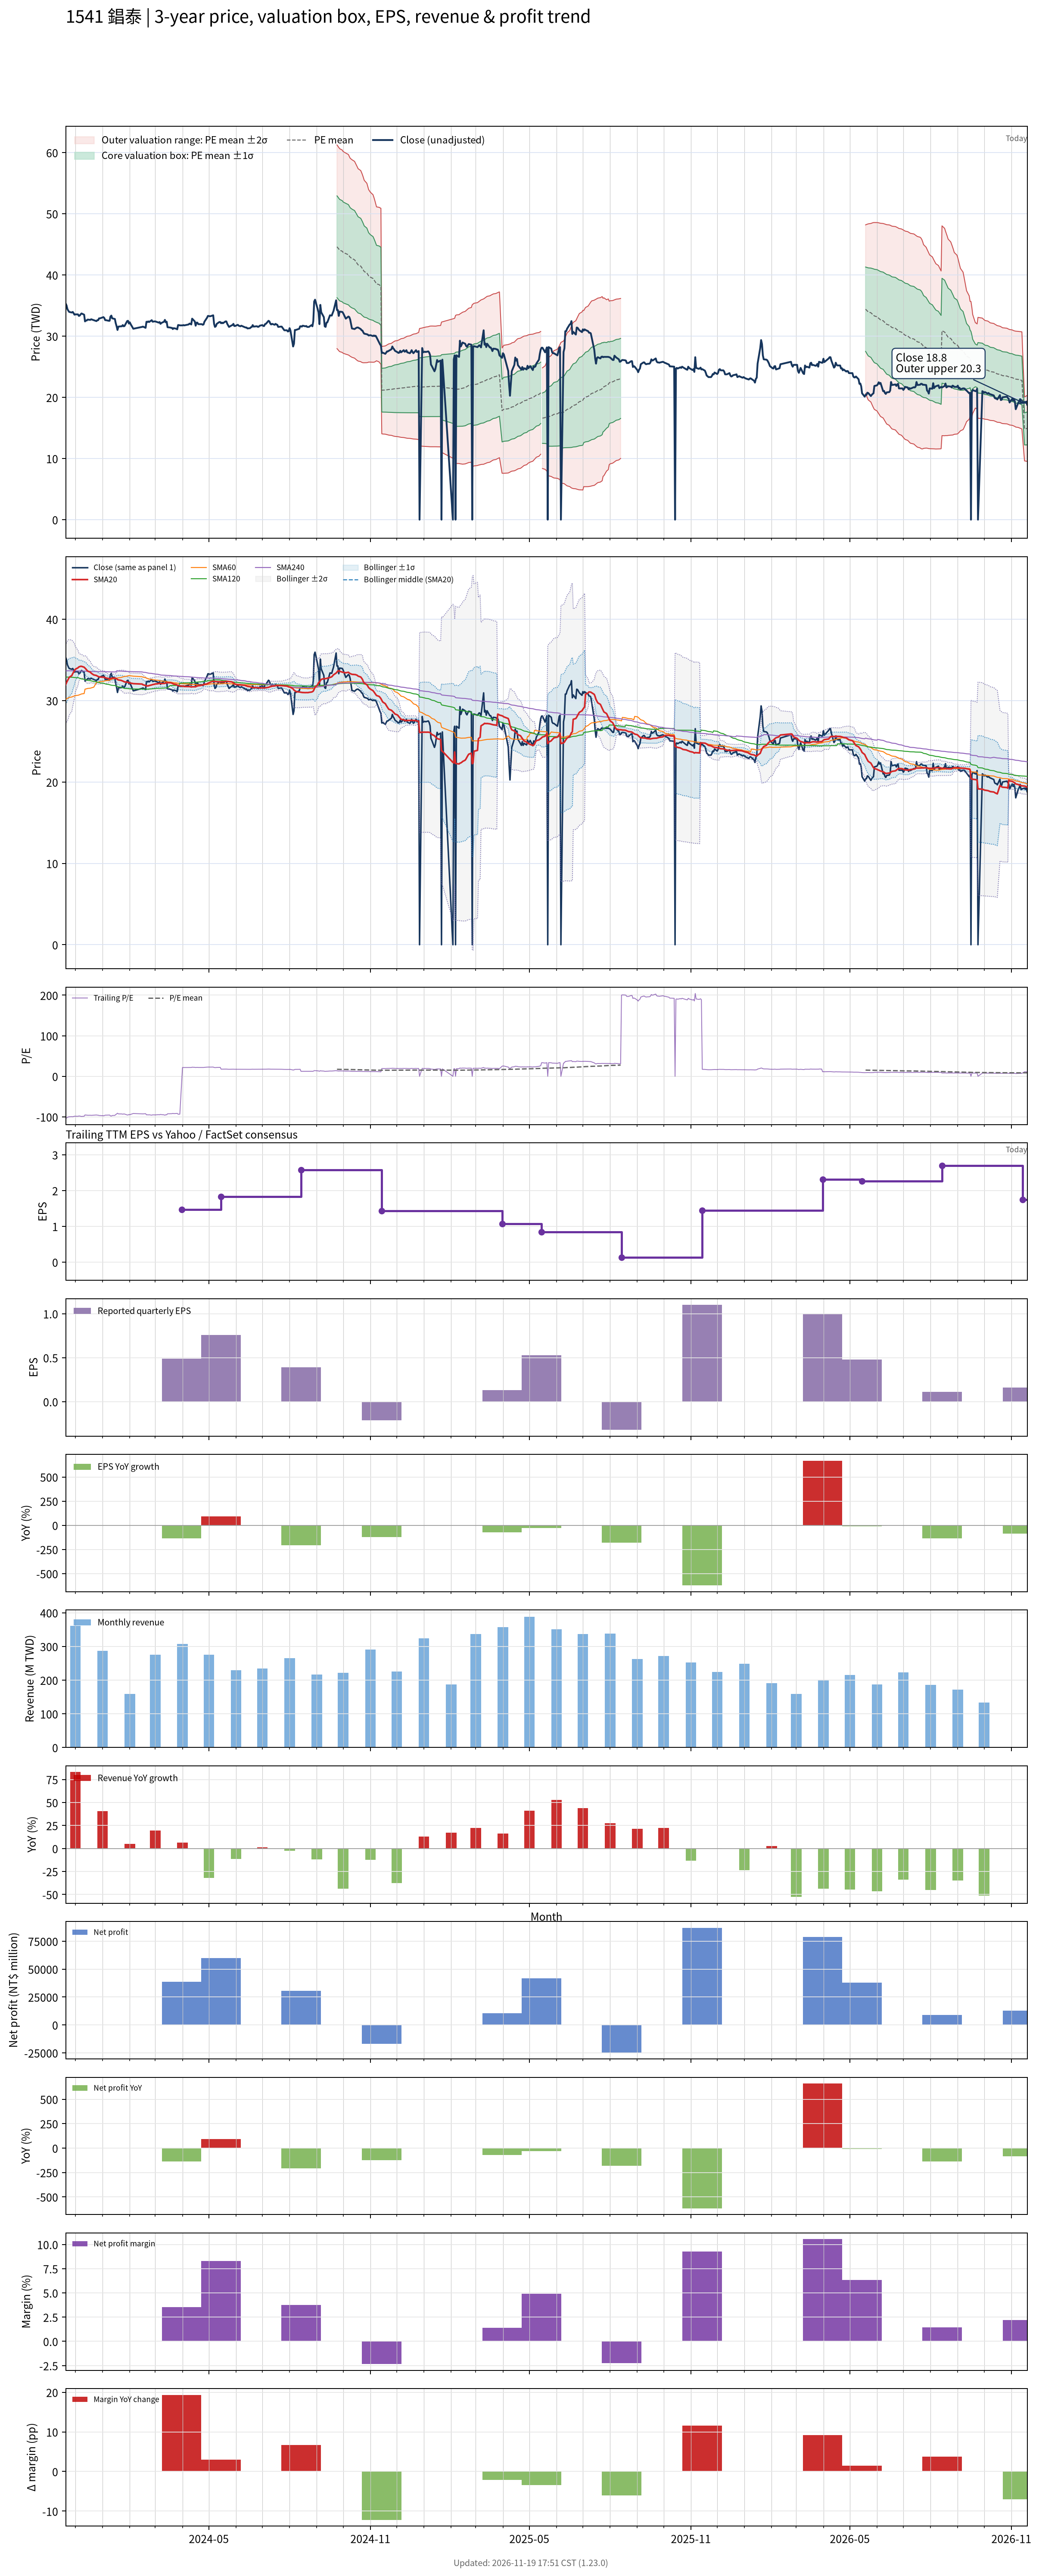

Values plotted in this chart, from the file beside it:
# chart-version: skill-stock-dynamic-val…
date, close, available_date, period_end, eps, ttm_eps, pe, pe_mean, pe_std, price_m2, price_m1, price_mean, price_p1, price_p2, forward_eps, forward_pe, forward_pe_mean, forward_pe_std, forward_price_m2, forward_price_m1, forward_price_mean, forward_price_p1, forward_price_p2, sma20
2023-11-20, 35.3, 2023-11-14, 2023-09-30, 0.94, -0.34, -103.8, , , , , , , , , , , , , , , , , 31.97
2023-11-21, 35, 2023-11-14, 2023-09-30, 0.94, -0.34, -102.9, , , , , , , , , , , , , , , , , 32.23
2023-11-22, 34.4, 2023-11-14, 2023-09-30, 0.94, -0.34, -101.2, , , , , , , , , , , , , , , , , 32.45
2023-11-23, 34.15, 2023-11-14, 2023-09-30, 0.94, -0.34, -100.4, , , , , , , , , , , , , , , , , 32.65
2023-11-24, 33.95, 2023-11-14, 2023-09-30, 0.94, -0.34, -99.85, , , , , , , , , , , , , , , , , 32.86
2023-11-27, 33.85, 2023-11-14, 2023-09-30, 0.94, -0.34, -99.56, , , , , , , , , , , , , , , , , 33.08
2023-11-28, 33.95, 2023-11-14, 2023-09-30, 0.94, -0.34, -99.85, , , , , , , , , , , , , , , , , 33.32
2023-11-29, 33.75, 2023-11-14, 2023-09-30, 0.94, -0.34, -99.26, , , , , , , , , , , , , , , , , 33.5
2023-11-30, 33.5, 2023-11-14, 2023-09-30, 0.94, -0.34, -98.53, , , , , , , , , , , , , , , , , 33.67
2023-12-01, 33.55, 2023-11-14, 2023-09-30, 0.94, -0.34, -98.68, , , , , , , , , , , , , , , , , 33.86
2023-12-04, 33.55, 2023-11-14, 2023-09-30, 0.94, -0.34, -98.68, , , , , , , , , , , , , , , , , 34.03
2023-12-05, 33.3, 2023-11-14, 2023-09-30, 0.94, -0.34, -97.94, , , , , , , , , , , , , , , , , 34.14
2023-12-06, 33.35, 2023-11-14, 2023-09-30, 0.94, -0.34, -98.09, , , , , , , , , , , , , , , , , 34.18
2023-12-07, 33.55, 2023-11-14, 2023-09-30, 0.94, -0.34, -98.68, , , , , , , , , , , , , , , , , 34.22
2023-12-08, 33.7, 2023-11-14, 2023-09-30, 0.94, -0.34, -99.12, , , , , , , , , , , , , , , , , 34.21
2023-12-11, 33.5, 2023-11-14, 2023-09-30, 0.94, -0.34, -98.53, , , , , , , , , , , , , , , , , 34.1
2023-12-12, 32.4, 2023-11-14, 2023-09-30, 0.94, -0.34, -95.29, , , , , , , , , , , , , , , , , 33.99
2023-12-13, 32.55, 2023-11-14, 2023-09-30, 0.94, -0.34, -95.74, , , , , , , , , , , , , , , , , 33.88
2023-12-14, 32.55, 2023-11-14, 2023-09-30, 0.94, -0.34, -95.74, , , , , , , , , , , , , , , , , 33.76
2023-12-15, 32.7, 2023-11-14, 2023-09-30, 0.94, -0.34, -96.18, , , , , , , , , , , , , , , , , 33.63
2023-12-18, 32.65, 2023-11-14, 2023-09-30, 0.94, -0.34, -96.03, , , , , , , , , , , , , , , , , 33.49
2023-12-19, 32.75, 2023-11-14, 2023-09-30, 0.94, -0.34, -96.32, , , , , , , , , , , , , , , , , 33.38
2023-12-20, 32.7, 2023-11-14, 2023-09-30, 0.94, -0.34, -96.18, , , , , , , , , , , , , , , , , 33.3
2023-12-21, 32.65, 2023-11-14, 2023-09-30, 0.94, -0.34, -96.03, , , , , , , , , , , , , , , , , 33.22
2023-12-22, 32.6, 2023-11-14, 2023-09-30, 0.94, -0.34, -95.88, , , , , , , , , , , , , , , , , 33.16
2023-12-25, 32.45, 2023-11-14, 2023-09-30, 0.94, -0.34, -95.44, , , , , , , , , , , , , , , , , 33.09
2023-12-26, 32.6, 2023-11-14, 2023-09-30, 0.94, -0.34, -95.88, , , , , , , , , , , , , , , , , 33.02
2023-12-27, 32.6, 2023-11-14, 2023-09-30, 0.94, -0.34, -95.88, , , , , , , , , , , , , , , , , 32.96
2023-12-28, 32.9, 2023-11-14, 2023-09-30, 0.94, -0.34, -96.76, , , , , , , , , , , , , , , , , 32.93
2023-12-29, 32.9, 2023-11-14, 2023-09-30, 0.94, -0.34, -96.76, , , , , , , , , , , , , , , , , 32.9
2024-01-02, 33.1, 2023-11-14, 2023-09-30, 0.94, -0.34, -97.35, , , , , , , , , , , , , , , , , 32.88
2024-01-03, 32.95, 2023-11-14, 2023-09-30, 0.94, -0.34, -96.91, , , , , , , , , , , , , , , , , 32.86
2024-01-04, 32.6, 2023-11-14, 2023-09-30, 0.94, -0.34, -95.88, , , , , , , , , , , , , , , , , 32.82
2024-01-05, 32.6, 2023-11-14, 2023-09-30, 0.94, -0.34, -95.88, , , , , , , , , , , , , , , , , 32.77
2024-01-08, 32.5, 2023-11-14, 2023-09-30, 0.94, -0.34, -95.59, , , , , , , , , , , , , , , , , 32.71
2024-01-09, 32.5, 2023-11-14, 2023-09-30, 0.94, -0.34, -95.59, , , , , , , , , , , , , , , , , 32.66
2024-01-10, 33.2, 2023-11-14, 2023-09-30, 0.94, -0.34, -97.65, , , , , , , , , , , , , , , , , 32.7
2024-01-11, 33.35, 2023-11-14, 2023-09-30, 0.94, -0.34, -98.09, , , , , , , , , , , , , , , , , 32.74
2024-01-12, 32.9, 2023-11-14, 2023-09-30, 0.94, -0.34, -96.76, , , , , , , , , , , , , , , , , 32.76
2024-01-15, 32.8, 2023-11-14, 2023-09-30, 0.94, -0.34, -96.47, , , , , , , , , , , , , , , , , 32.77
2024-01-16, 32.1, 2023-11-14, 2023-09-30, 0.94, -0.34, -94.41, , , , , , , , , , , , , , , , , 32.74
2024-01-17, 31.6, 2023-11-14, 2023-09-30, 0.94, -0.34, -92.94, , , , , , , , , , , , , , , , , 32.68
2024-01-18, 31, 2023-11-14, 2023-09-30, 0.94, -0.34, -91.18, , , , , , , , , , , , , , , , , 32.59
2024-01-19, 31.55, 2023-11-14, 2023-09-30, 0.94, -0.34, -92.79, , , , , , , , , , , , , , , , , 32.54
2024-01-22, 31.6, 2023-11-14, 2023-09-30, 0.94, -0.34, -92.94, , , , , , , , , , , , , , , , , 32.49
2024-01-23, 31.6, 2023-11-14, 2023-09-30, 0.94, -0.34, -92.94, , , , , , , , , , , , , , , , , 32.45
2024-01-24, 31.8, 2023-11-14, 2023-09-30, 0.94, -0.34, -93.53, , , , , , , , , , , , , , , , , 32.41
2024-01-25, 31.6, 2023-11-14, 2023-09-30, 0.94, -0.34, -92.94, , , , , , , , , , , , , , , , , 32.36
2024-01-26, 31.65, 2023-11-14, 2023-09-30, 0.94, -0.34, -93.09, , , , , , , , , , , , , , , , , 32.3
2024-01-29, 32.45, 2023-11-14, 2023-09-30, 0.94, -0.34, -95.44, , , , , , , , , , , , , , , , , 32.27
2024-01-30, 32.5, 2023-11-14, 2023-09-30, 0.94, -0.34, -95.59, , , , , , , , , , , , , , , , , 32.24
2024-01-31, 32.05, 2023-11-14, 2023-09-30, 0.94, -0.34, -94.26, , , , , , , , , , , , , , , , , 32.2
2024-02-01, 32.25, 2023-11-14, 2023-09-30, 0.94, -0.34, -94.85, , , , , , , , , , , , , , , , , 32.18
2024-02-02, 31.95, 2023-11-14, 2023-09-30, 0.94, -0.34, -93.97, , , , , , , , , , , , , , , , , 32.15
2024-02-05, 31.2, 2023-11-14, 2023-09-30, 0.94, -0.34, -91.76, , , , , , , , , , , , , , , , , 32.08
2024-02-15, 31.5, 2023-11-14, 2023-09-30, 0.94, -0.34, -92.65, , , , , , , , , , , , , , , , , 32.03
2024-02-16, 31.55, 2023-11-14, 2023-09-30, 0.94, -0.34, -92.79, , , , , , , , , , , , , , , , , 31.95
2024-02-19, 31.35, 2023-11-14, 2023-09-30, 0.94, -0.34, -92.21, , , , , , , , , , , , , , , , , 31.85
2024-02-20, 32.35, 2023-11-14, 2023-09-30, 0.94, -0.34, -95.15, , , , , , , , , , , , , , , , , 31.82
... 668 more rows
